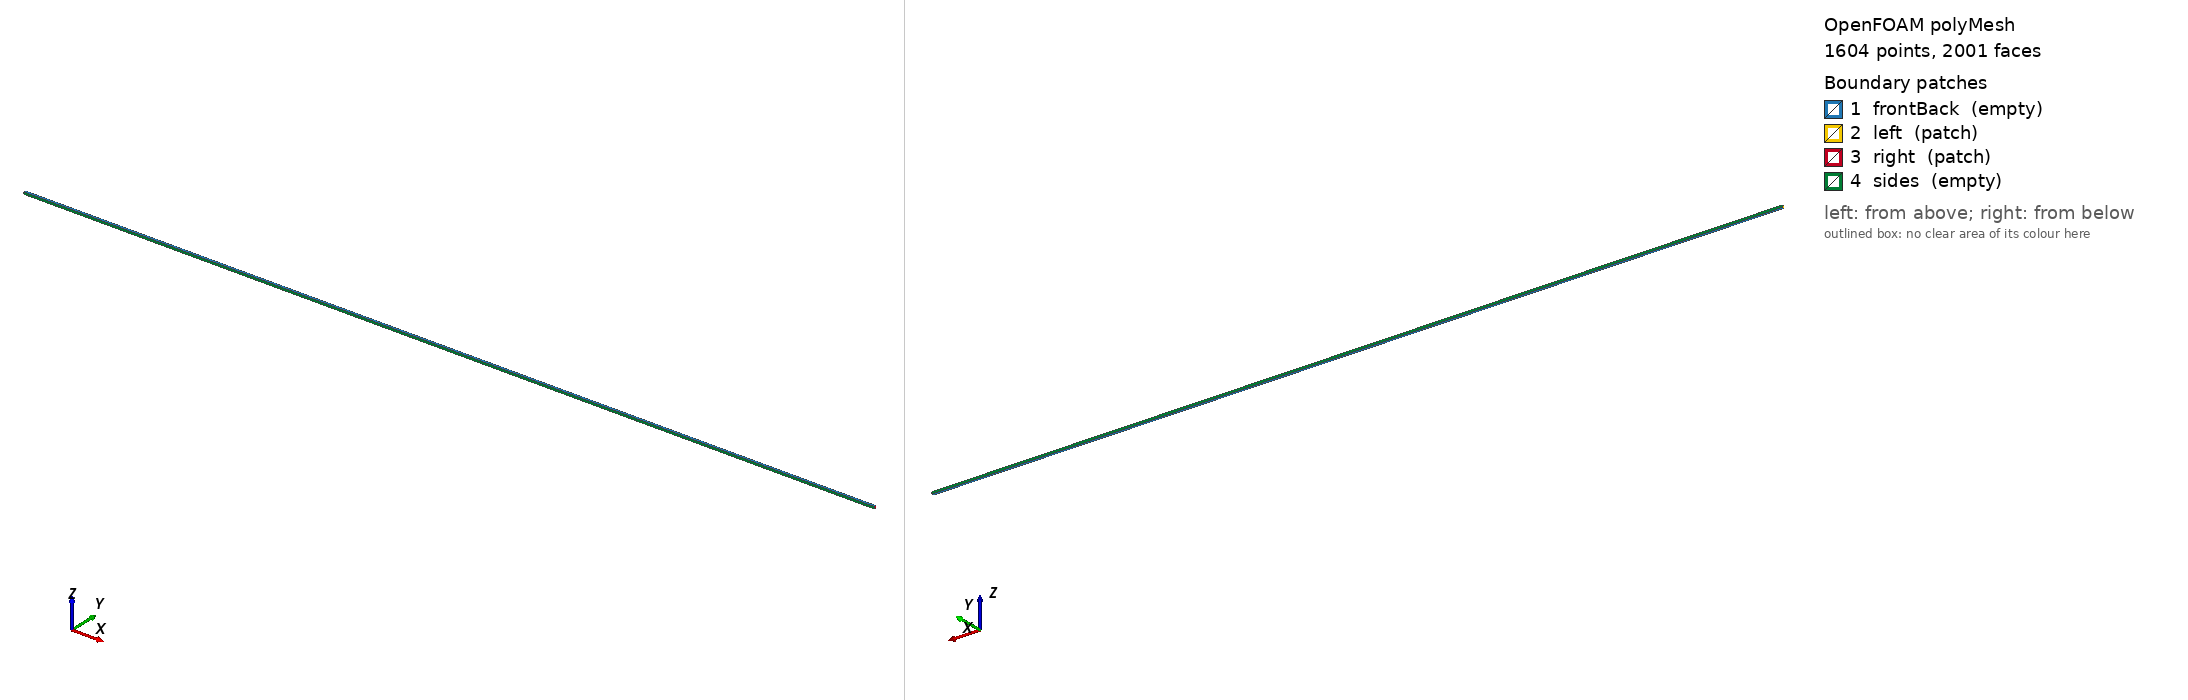

OpenFOAM case: the committed polyMesh, 1604 points, 2001 faces. Boundary patches (legend numbers): 1 frontBack (empty), 2 left (patch), 3 right (patch), 4 sides (empty). Left view from above one corner, right view from below the opposite corner. Boundary conditions: 2 field file(s) under 0/; 4 of 4 drawn patches have an entry in a shipped field file.

=== constant/polyMesh/boundary ===
/*--------------------------------*- C++ -*----------------------------------*\
  written by cutmesh
\*---------------------------------------------------------------------------*/
FoamFile
{
    format      ascii;
    class       polyBoundaryMesh;
    location    "constant/polyMesh";
    object      boundary;
}
// * * * * * * * * * * * * * * * * * * * * * * * * * * * * * * * * * * * * * //

4
(
    frontBack
    {
        type            empty;
        nFaces          800;
        startFace       399;
    }
    left
    {
        type            patch;
        nFaces          1;
        startFace       1199;
    }
    right
    {
        type            patch;
        nFaces          1;
        startFace       1200;
    }
    sides
    {
        type            empty;
        nFaces          800;
        startFace       1201;
    }
)


=== system/controlDict ===
FoamFile
{
 version 2.0;
 format ascii;
 class dictionary;
 object controlDict;
}
application rhoCentralFoam; startFrom startTime; startTime 0; stopAt endTime; writeFormat ascii; writePrecision 12; timePrecision 10; runTimeModifiable false;
endTime 0.2; deltaT 0.00025; writeControl timeStep; writeInterval 800;


=== 0/T ===
FoamFile
{
 version 2.0;
 format ascii;
 class volScalarField;
 object T;
}
dimensions [0 0 0 1 0 0 0];
internalField uniform 0.8;
boundaryField
{
 left { type zeroGradient; }
 right { type zeroGradient; }
 sides { type empty; }
 frontBack { type empty; }
}


=== 0/U ===
FoamFile
{
 version 2.0;
 format ascii;
 class volVectorField;
 object U;
}
dimensions [0 1 -1 0 0 0 0];
internalField uniform (0 0 0);
boundaryField
{
 left { type zeroGradient; }
 right { type zeroGradient; }
 sides { type empty; }
 frontBack { type empty; }
}


Also in the case, not shown: constant/polyMesh/faces.gz (numeric list); constant/polyMesh/neighbour (numeric list); constant/polyMesh/owner (numeric list); constant/polyMesh/points.gz (numeric list).
